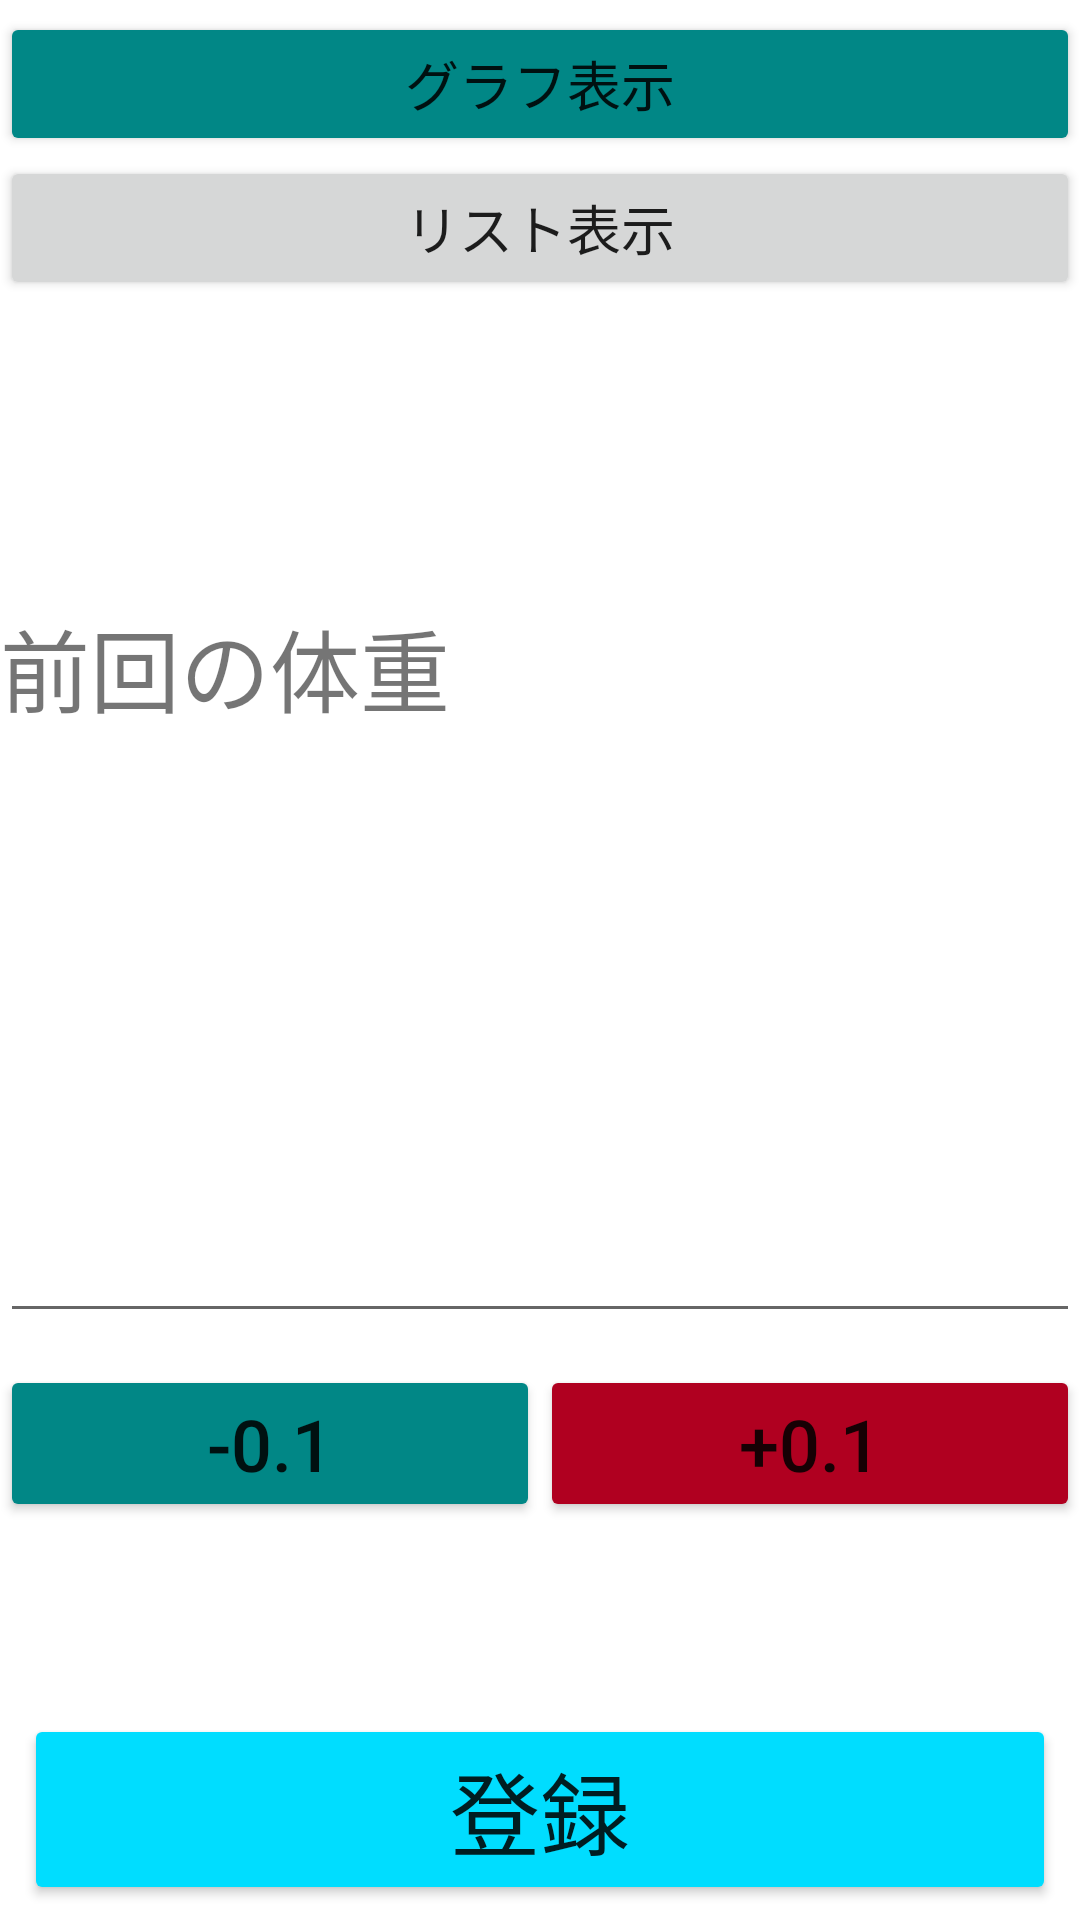

Reconstruct the res/layout file that produces this screen, plus the resources it refers to.
<!-- AndroidManifest.xml: application theme Theme.HelloTestApp -->
<!-- res/layout/activity_main.xml -->
<?xml version="1.0" encoding="utf-8"?>
<androidx.constraintlayout.widget.ConstraintLayout xmlns:android="http://schemas.android.com/apk/res/android"
    xmlns:app="http://schemas.android.com/apk/res-auto"
    xmlns:tools="http://schemas.android.com/tools"
    android:layout_width="match_parent"
    android:layout_height="match_parent"
    tools:context=".MainActivity">

    <Button
        android:id="@+id/submit"
        android:layout_width="0dp"
        android:layout_height="wrap_content"
        android:layout_marginStart="8dp"
        android:layout_marginLeft="8dp"
        android:layout_marginTop="32dp"
        android:layout_marginEnd="8dp"
        android:layout_marginRight="8dp"
        android:text="登録"
        android:textSize="30sp"
        app:backgroundTint="@android:color/holo_blue_bright"
        app:layout_constraintBottom_toBottomOf="parent"
        app:layout_constraintEnd_toEndOf="parent"
        app:layout_constraintHorizontal_bias="0.0"
        app:layout_constraintStart_toStartOf="parent"
        app:layout_constraintTop_toTopOf="parent"
        app:layout_constraintVertical_bias="0.991" />

    <EditText
        android:id="@+id/currentWeight"
        android:layout_width="0dp"
        android:layout_height="wrap_content"
        android:ems="10"
        android:gravity="center_horizontal"
        android:inputType="number|numberDecimal"
        android:textSize="36sp"
        app:layout_constraintBottom_toTopOf="@+id/linearLayout"
        app:layout_constraintEnd_toEndOf="parent"
        app:layout_constraintHorizontal_bias="0.0"
        app:layout_constraintStart_toStartOf="parent"
        app:layout_constraintTop_toBottomOf="@+id/preWeight"
        app:layout_constraintVertical_bias="0.863" />

    <TextView
        android:id="@+id/preWeight"
        android:layout_width="0dp"
        android:layout_height="wrap_content"
        android:layout_marginTop="20dp"
        android:gravity="center_horizontal"
        android:textSize="36sp"
        app:layout_constraintEnd_toEndOf="parent"
        app:layout_constraintHorizontal_bias="0.0"
        app:layout_constraintStart_toStartOf="parent"
        app:layout_constraintTop_toBottomOf="@+id/textView5" />

    <LinearLayout
        android:id="@+id/linearLayout"
        android:layout_width="match_parent"
        android:layout_height="0dp"
        android:layout_marginBottom="64dp"
        android:orientation="horizontal"
        app:layout_constraintBottom_toTopOf="@+id/submit"
        app:layout_constraintStart_toStartOf="parent">

        <Button
            android:id="@+id/reduce"
            android:layout_width="wrap_content"
            android:layout_height="wrap_content"
            android:layout_weight="1"
            android:text="-0.1"
            android:textSize="24sp"
            app:backgroundTint="@color/design_default_color_secondary_variant" />

        <Button
            android:id="@+id/add"
            android:layout_width="wrap_content"
            android:layout_height="wrap_content"
            android:layout_weight="1"
            android:text="+0.1"
            android:textSize="24sp"
            app:backgroundTint="@color/design_default_color_error" />

    </LinearLayout>

    <TextView
        android:id="@+id/textView5"
        android:layout_width="0dp"
        android:layout_height="wrap_content"
        android:layout_marginTop="32dp"
        android:text="前回の体重"
        android:textSize="30sp"
        app:layout_constraintBottom_toTopOf="@+id/linearLayout"
        app:layout_constraintEnd_toEndOf="parent"
        app:layout_constraintHorizontal_bias="0.0"
        app:layout_constraintStart_toStartOf="parent"
        app:layout_constraintTop_toTopOf="parent"
        app:layout_constraintVertical_bias="0.444" />

    <Button
        android:id="@+id/toGraph"
        android:layout_width="0dp"
        android:layout_height="wrap_content"
        android:layout_marginTop="4dp"
        android:text="グラフ表示"
        android:textSize="18sp"
        app:backgroundTint="@color/design_default_color_secondary_variant"
        app:layout_constraintEnd_toEndOf="parent"
        app:layout_constraintHorizontal_bias="0.0"
        app:layout_constraintStart_toStartOf="parent"
        app:layout_constraintTop_toTopOf="parent" />

    <Button
        android:id="@+id/toList"
        android:layout_width="0dp"
        android:layout_height="wrap_content"
        android:text="リスト表示"
        android:textSize="18sp"
        app:layout_constraintEnd_toEndOf="parent"
        app:layout_constraintHorizontal_bias="0.0"
        app:layout_constraintStart_toStartOf="parent"
        app:layout_constraintTop_toBottomOf="@+id/toGraph" />

</androidx.constraintlayout.widget.ConstraintLayout>
<!-- resources referenced by this layout -->
<resources>
  <style name="Theme.HelloTestApp" parent="Theme.MaterialComponents.DayNight.NoActionBar">
          
          <item name="colorPrimary">@color/purple_500</item>
          <item name="colorPrimaryVariant">@color/purple_700</item>
          <item name="colorOnPrimary">@color/white</item>
          
          <item name="colorSecondary">@color/teal_200</item>
          <item name="colorSecondaryVariant">@color/teal_700</item>
          <item name="colorOnSecondary">@color/black</item>
          
          <item name="android:statusBarColor" tools:targetApi="l">?attr/colorPrimaryVariant</item>
          
      </style>
  <!-- not gathered from this repository: default colours our renderer supplied (Android Studio template values) -->
  <color name="purple_500">#FF6200EE</color>
  <color name="purple_700">#FF3700B3</color>
  <color name="teal_200">#FF03DAC5</color>
  <color name="teal_700">#FF018786</color>
  <color name="black">#FF000000</color>
  <color name="white">#FFFFFFFF</color>
</resources>
